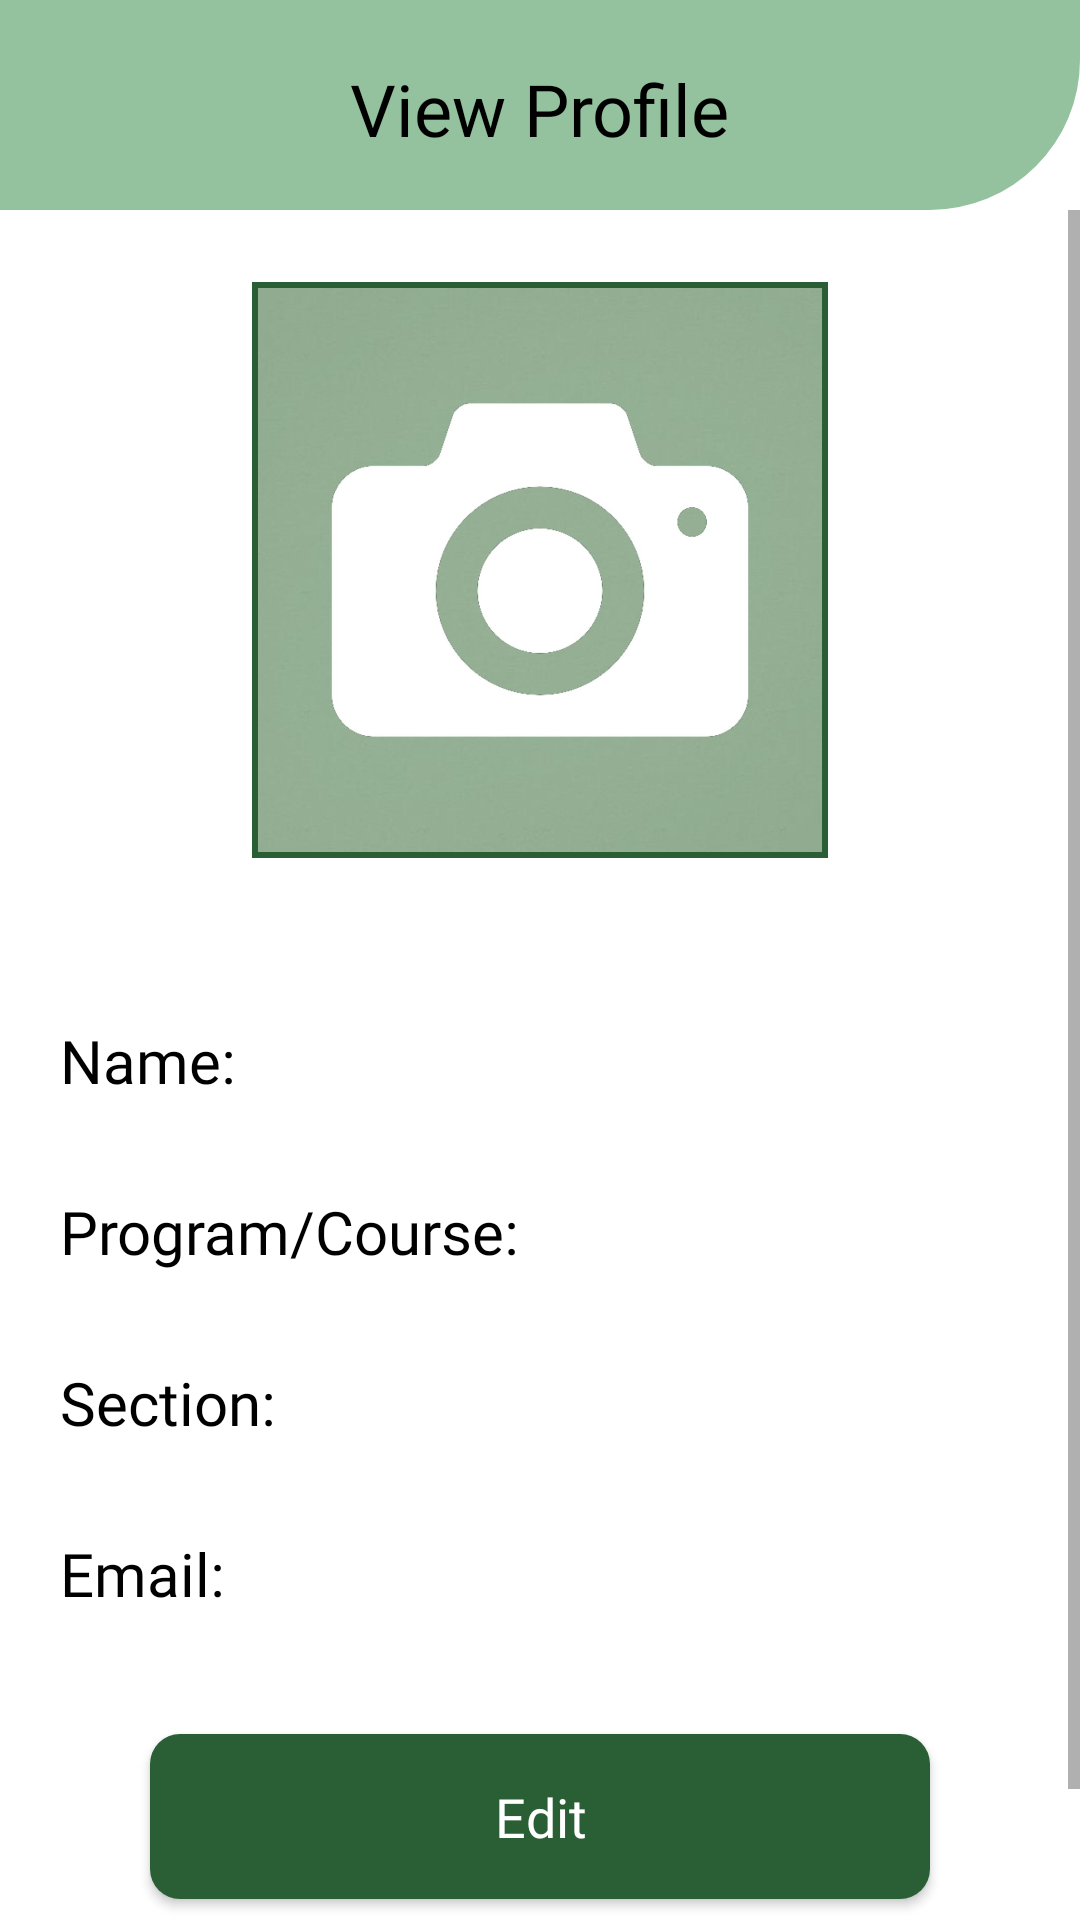

Produce the Android XML layout that renders to this screen, including the resource entries it uses.
<!-- AndroidManifest.xml: application theme Theme.CDMM -->
<!-- res/layout/fragment_profile.xml -->
<?xml version="1.0" encoding="utf-8"?>
<FrameLayout xmlns:android="http://schemas.android.com/apk/res/android"
    xmlns:tools="http://schemas.android.com/tools"
    android:layout_width="match_parent"
    android:layout_height="match_parent"
    xmlns:app="http://schemas.android.com/apk/res-auto"
    tools:context=".dashboard.Profile"
    android:background="@color/white">

    <androidx.constraintlayout.widget.ConstraintLayout
        android:layout_width="match_parent"
        android:layout_height="match_parent">

        <ImageView
            android:id="@+id/header"
            android:layout_width="match_parent"
            android:layout_height="70dp"
            android:src="@drawable/top_background"
            app:layout_constraintTop_toTopOf="parent"
            app:layout_constraintStart_toStartOf="parent"
            app:layout_constraintEnd_toEndOf="parent"/>

        <TextView
            android:id="@+id/profile_text_title"
            android:layout_width="wrap_content"
            android:layout_height="wrap_content"
            android:layout_marginTop="20dp"
            android:fontFamily="@font/poppins_medium"
            android:text="View Profile"
            android:textColor="@color/black"
            android:textSize="24sp"
            app:layout_constraintEnd_toEndOf="parent"
            app:layout_constraintStart_toStartOf="parent"
            app:layout_constraintTop_toTopOf="parent" />

        <ScrollView
            android:layout_width="match_parent"
            android:layout_height="wrap_content"
            app:layout_constraintTop_toBottomOf="@+id/header"
            app:layout_constraintStart_toStartOf="parent"
            app:layout_constraintEnd_toEndOf="parent">

            <LinearLayout
                android:layout_width="match_parent"
                android:layout_height="wrap_content"
                android:orientation="vertical"
                android:gravity="center"
                android:layout_marginTop="20dp"
                android:layout_marginBottom="100dp">

                <com.google.android.material.imageview.ShapeableImageView
                    android:id="@+id/profilePic"
                    android:layout_width="200dp"
                    android:layout_height="200dp"
                    android:padding="5dp"
                    android:src="@drawable/camera_icon"
                    android:scaleType="centerCrop"
                    app:shapeAppearanceOverlay="@style/circular"
                    app:strokeColor="@color/dark_green"
                    android:clickable="true"
                    android:focusable="true"
                    app:strokeWidth="2dp"/>

                <LinearLayout
                    android:layout_width="match_parent"
                    android:layout_height="wrap_content"
                    android:orientation="horizontal"
                    android:layout_marginTop="50dp"
                    android:layout_marginStart="20dp"
                    android:layout_marginEnd="20dp">

                    <TextView
                        android:layout_width="wrap_content"
                        android:layout_height="wrap_content"
                        android:text="Name:"
                        android:fontFamily="@font/poppins_bold"
                        android:textColor="@color/black"
                        android:textSize="20sp"/>

                    <TextView
                        android:id="@+id/name"
                        android:layout_width="match_parent"
                        android:layout_height="wrap_content"
                        android:layout_marginStart="20dp"
                        android:textColor="@color/black"
                        android:textSize="20sp"
                        android:fontFamily="@font/poppins"/>
                </LinearLayout>

                <LinearLayout
                    android:layout_width="match_parent"
                    android:layout_height="wrap_content"
                    android:orientation="horizontal"
                    android:layout_marginTop="30dp"
                    android:layout_marginStart="20dp"
                    android:layout_marginEnd="20dp">

                    <TextView
                        android:layout_width="wrap_content"
                        android:layout_height="wrap_content"
                        android:text="Program/Course:"
                        android:textColor="@color/black"
                        android:textSize="20sp"
                        android:fontFamily="@font/poppins_bold"/>

                    <TextView
                        android:id="@+id/course"
                        android:layout_width="match_parent"
                        android:layout_height="wrap_content"
                        android:layout_marginStart="20dp"
                        android:textColor="@color/black"
                        android:textSize="20sp"
                        android:fontFamily="@font/poppins"/>
                </LinearLayout>

                <LinearLayout
                    android:layout_width="match_parent"
                    android:layout_height="wrap_content"
                    android:orientation="horizontal"
                    android:layout_marginTop="30dp"
                    android:layout_marginStart="20dp"
                    android:layout_marginEnd="20dp">

                    <TextView
                        android:layout_width="wrap_content"
                        android:layout_height="wrap_content"
                        android:text="Section:"
                        android:textColor="@color/black"
                        android:textSize="20sp"
                        android:fontFamily="@font/poppins_bold"/>

                    <TextView
                        android:id="@+id/section"
                        android:layout_width="match_parent"
                        android:layout_height="wrap_content"
                        android:layout_marginStart="20dp"
                        android:textColor="@color/black"
                        android:textSize="20sp"
                        android:fontFamily="@font/poppins"/>
                </LinearLayout>

                <LinearLayout
                    android:layout_width="match_parent"
                    android:layout_height="wrap_content"
                    android:orientation="horizontal"
                    android:layout_marginTop="30dp"
                    android:layout_marginStart="20dp"
                    android:layout_marginEnd="20dp">

                    <TextView
                        android:layout_width="wrap_content"
                        android:layout_height="wrap_content"
                        android:text="Email:"
                        android:textColor="@color/black"
                        android:textSize="20sp"
                        android:fontFamily="@font/poppins_bold"/>

                    <TextView
                        android:id="@+id/email"
                        android:layout_width="match_parent"
                        android:layout_height="wrap_content"
                        android:layout_marginStart="20dp"
                        android:textColor="@color/black"
                        android:textSize="20sp"
                        android:fontFamily="@font/poppins"/>
                </LinearLayout>

                <androidx.appcompat.widget.AppCompatButton
                    android:id="@+id/editBttn"
                    android:layout_width="match_parent"
                    android:layout_height="55dp"
                    android:layout_marginStart="50dp"
                    android:layout_marginTop="40dp"
                    android:layout_marginEnd="50dp"
                    android:background="@drawable/btn_login"
                    android:fontFamily="@font/poppins_medium"
                    android:text="Edit"
                    android:textAllCaps="false"
                    android:textColor="@color/white"
                    android:textSize="18sp" />

                <androidx.appcompat.widget.AppCompatButton
                    android:id="@+id/changePaswordBttn"
                    android:layout_width="match_parent"
                    android:layout_height="55dp"
                    android:layout_marginStart="50dp"
                    android:layout_marginTop="10dp"
                    android:layout_marginBottom="150dp"
                    android:layout_marginEnd="50dp"
                    android:background="@drawable/btn_login"
                    android:fontFamily="@font/poppins_medium"
                    android:text="Change Password"
                    android:textAllCaps="false"
                    android:textColor="@color/white"
                    android:textSize="18sp" />
            </LinearLayout>
        </ScrollView>

        <com.airbnb.lottie.LottieAnimationView
            android:id="@+id/progressbar"
            android:layout_width="200dp"
            android:layout_height="200dp"
            app:lottie_rawRes="@raw/loading"
            app:lottie_autoPlay="true"
            app:lottie_loop="true"
            app:layout_constraintTop_toTopOf="parent"
            app:layout_constraintBottom_toBottomOf="parent"
            app:layout_constraintStart_toStartOf="parent"
            app:layout_constraintEnd_toEndOf="parent"
            android:visibility="gone"/>
    </androidx.constraintlayout.widget.ConstraintLayout>
</FrameLayout>
<!-- resources referenced by this layout -->
<resources>
  <color name="black">#FF000000</color>
  <color name="dark_green">#2A5E35</color>
  <color name="white">#FFFFFFFF</color>
  <!-- drawable btn_login (drawable) -->
  <?xml version="1.0" encoding="utf-8"?>
  <ripple xmlns:android="http://schemas.android.com/apk/res/android"
      android:color="@color/black">
      <item>
          <shape android:shape="rectangle">
              <corners android:radius="10sp"/>
              <solid android:color="@color/dark_green"/>
          </shape>
      </item>
  </ripple>
  <!-- drawable camera_icon: jpg bitmap (drawable, 35913 bytes) -->
  <!-- drawable top_background (drawable) -->
  <?xml version="1.0" encoding="utf-8"?>
  <shape  xmlns:android="http://schemas.android.com/apk/res/android"
      android:shape="rectangle">
  
      <solid android:color="@color/light_green"/>
      <corners
          android:bottomRightRadius="50dp"/>
  
  </shape>
  <style name="Theme.CDMM" parent="Base.Theme.CDMM" />
  <color name="light_green">#94C29E</color>
  <style name="Base.Theme.CDMM" parent="Theme.MaterialComponents.DayNight.NoActionBar">
          
          <item name="colorPrimary">@color/black</item>
          <item name="colorPrimaryVariant">@color/black</item>
          <item name="colorOnPrimary">@color/red</item>
          
          <item name="colorSecondary">@color/white</item>
          <item name="colorSecondaryVariant">@color/dark_green</item>
          <item name="colorOnSecondary">@color/red</item>
          
          <item name="android:statusBarColor">?attr/colorPrimaryVariant</item>
      </style>
  <color name="red">#EF233C</color>
</resources>
